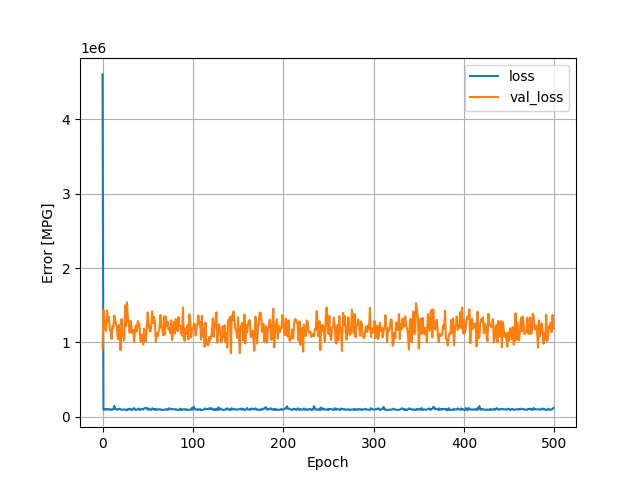

Source data for this figure (header and first rows):
, loss, val_loss, epoch
0, 4605641, 911539, 0
1, 94945, 1432598, 1
2, 100235, 1176078, 2
3, 92354, 1275341, 3
4, 104008, 1153973, 4
5, 99864, 1431304, 5
6, 92225, 1278066, 6
7, 102068, 1342617, 7
8, 98586, 1192947, 8
9, 99953, 1133844, 9
10, 90583, 1047738, 10
11, 96199, 1219832, 11
12, 98115, 1196793, 12
13, 145701, 1359988, 13
14, 106329, 1292113, 14
15, 98995, 1247105, 15
16, 91716, 1188559, 16
17, 101538, 1043146, 17
18, 101892, 1232062, 18
19, 104273, 1097313, 19
20, 98628, 895644, 20
21, 95593, 1313158, 21
22, 94254, 1098047, 22
23, 94140, 1073540, 23
24, 94364, 1026952, 24
25, 98436, 1497652, 25
26, 93131, 1218452, 26
27, 84534, 1539100, 27
28, 101268, 1330925, 28
29, 96422, 1241264, 29
30, 105225, 1127977, 30
31, 105583, 1289869, 31
32, 88370, 1202289, 32
33, 96599, 1124165, 33
34, 104730, 1166136, 34
35, 116043, 1007930, 35
36, 93404, 1179954, 36
37, 92033, 1228786, 37
38, 93559, 1146200, 38
39, 102808, 1287930, 39
40, 110456, 1257699, 40
41, 91121, 1210747, 41
42, 94331, 1007009, 42
43, 100716, 1055228, 43
44, 107872, 1102421, 44
45, 95296, 970987, 45
46, 106511, 1184673, 46
47, 116828, 1005978, 47
48, 118938, 1016417, 48
49, 114888, 1211423, 49
50, 91692, 1402913, 50
51, 110326, 1253165, 51
52, 97605, 1163563, 52
53, 95255, 1144408, 53
54, 90578, 1236315, 54
55, 113099, 1416328, 55
56, 99790, 1256624, 56
57, 101021, 1340926, 57
58, 91709, 1257792, 58
59, 106210, 1012721, 59
... 440 more rows
